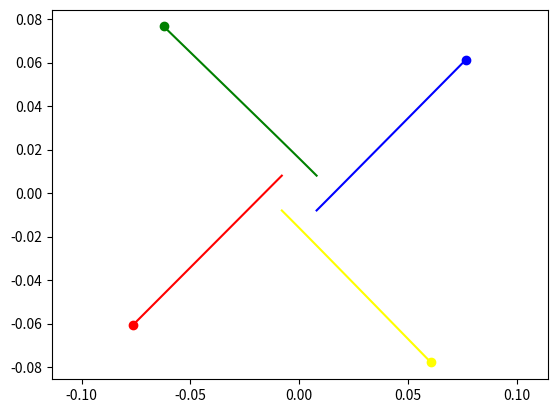

Write the Python code that produced this figure.
import numpy as np
from scipy.integrate import odeint
import matplotlib.pyplot as plt
from matplotlib.animation import ArtistAnimation
t = np.arange(10**(-7), 1.5*10**(-7), 10**(-9))
a = 0.008
v = 2*10**6
k = 9*10**9
def GG(s, t):  
    (x1, v_x1, y1, v_y1,
    x2, v_x2, y2, v_y2,
    x3, v_x3, y3, v_y3,
    x4, v_x4, y4, v_y4) = s
    dxdt1= v_x1
    dv_xdt1 = k * q1 * q2 / m1 * (x1 - x2) / ((x1 - x2)**2 + (y1 - y2)**2)**1.5
    + k * q1 * q3 / m1 * (x1 - x3) / ((x1 - x3)**2 + (y1 - y3)**2)**1.5 
    + k * q1 * q4 / m1 * (x1 - x4) / ((x1 - x4)**2 + (y1 - y4)**2)**1.5
    
    dydt1 = v_y1
    dv_ydt1 = k * q1 * q2 / m1 * (y1 - y2) / ((x1 - x2)**2 + (y1 - y2)**2)**1.5
    + k * q1 * q3 / m1 * (y1 - y3) / ((x1 - x3)**2 + (y1 - y3)**2)**1.5 
    + k * q1 * q4 / m1 * (y1 - y4) / ((x1 - x4)**2 + (y1 - y4)**2)**1.5
    
    
     
    dxdt2 = v_x2
    dv_xdt2 = k * q2 * q1 / m2 * (x2 - x1) / ((x2 - x1)**2 + (y2 - y1)**2)**1.5
    + k * q2 * q3 / m2 * (x2 - x3) / ((x2 - x3)**2 + (y2 - y3)**2)**1.5 
    + k * q2 * q4 / m2 * (x2 - x4) / ((x2 - x4)**2 + (y2 - y4)**2)**1.5
    
    dydt2 = v_y2
    dv_ydt2 = k * q2 * q1 / m2 * (y2 - y1) / ((x2 - x1)**2 + (y2 - y1)**2)**1.5
    + k * q2 * q3 / m2 * (y2 - y3) / ((x2 - x3)**2 + (y2 - y3)**2)**1.5 
    + k * q2 * q4 / m2 * (y2 - y4) / ((x2 - x4)**2 + (y2 - y4)**2)**1.5
    
    
    dxdt3= v_x3
    dv_xdt3 = k * q3 * q1 / m3 * (x3 - x1) / ((x3 - x1)**2 + (y3 - y1)**2)**1.5
    + k * q3 * q2 / m3 * (x3 - x2) / ((x3 - x2)**2 + (y3 - y2)**2)**1.5 
    + k * q3 * q4 / m3 * (x3 - x4) / ((x3 - x4)**2 + (y3 - y4)**2)**1.5
    
    dydt3= v_y3
    dv_ydt3 = k * q3 * q1 / m3 * (y3 - y1) / ((x3 - x1)**2 + (y3 - y1)**2)**1.5
    + k * q3 * q2 / m3 * (y3 - y2) / ((x3 - x2)**2 + (y3 - y2)**2)**1.5 
    + k * q3 * q4 / m3 * (y3 - y4) / ((x3 - x4)**2 + (y3 - y4)**2)**1.5
    
    
    dxdt4= v_x4
    dv_xdt4 = k * q4 * q1 / m4 * (x4 - x1) / ((x4 - x1)**2 + (y4 - y1)**2)**1.5
    + k * q4 * q2 / m4 * (x4 - x2) / ((x4 - x2)**2 + (y4 - y2)**2)**1.5 
    + k * q4 * q3 / m4 * (x4 - x3) / ((x4 - x3)**2 + (y4 - y3)**2)**1.5
    
    dydt4= v_y4
    dv_ydt4 = k * q4 * q2 / m4 * (y4 - y2) / ((x4 - x2)**2 + (y4 - y2)**2)**1.5
    + k * q4 * q3 / m4 * (y4 - y3) / ((x4 - x3)**2 + (y4 - y3)**2)**1.5 
    + k * q4 * q1 / m4 * (y4 - y1) / ((x4 - x1)**2 + (y4 - y1)**2)**1.5
    
    
    return(dxdt1,dv_xdt1,dydt1,dv_ydt1,
           dxdt2,dv_xdt2,dydt2,dv_ydt2,
           dxdt3,dv_xdt3,dydt3,dv_ydt3,
           dxdt4,dv_xdt4,dydt4,dv_ydt4)
    
    
x01 = -a
v_x01 = -v/2**0.5
y01 = a
v_y01 = -v/2**0.5
    
x02 = a
v_x02 = -v/2**0.5
y02 = a
v_y02 = v/2**0.5
    
x03 = a
v_x03 = v/2**0.5 
y03 = -a
v_y03 = v/2**0.5
    
x04 = -a
v_x04 = v/2**0.5
y04 = -a
v_y04 = -v/2**0.5

s0 = (x01,v_x01,y01,v_y01,
      x02,v_x02,y02,v_y02,
      x03,v_x03,y03,v_y03,
      x04,v_x04,y04,v_y04)

m1 = 1.1*10**(-27)
q1 = 1.1*10**(-14)

m2 = 1.1*10**(-27)
q2 = - 1.1*10**(-14)

m3 = 1.1*10**(-27)
q3 = -1.1*10**(-14)

m4 = 1.1*10**(-27)
q4 = - 1.1*10**(-14)

sol = odeint(GG,s0,t)

fig = plt.figure()
bodys =[]

for i in range(0,len(t),1):
    body1, = plt.plot(sol[:i,0],sol[:i,2],'-',color='r')
    body1_line, = plt.plot(sol[i,0],sol[i,2],'o',color='r')
    
    body2, = plt.plot(sol[:i,4],sol[:i,6],'-',color='g')
    body2_line, = plt.plot(sol[i,4],sol[i,6],'o',color='g')
    
    body3, = plt.plot(sol[:i,8],sol[:i,10],'-',color='b')
    body3_line, = plt.plot(sol[i,8],sol[i,10],'o',color='b')
    
    body4, = plt.plot(sol[:i,12],sol[:i,14],'-',color='yellow')
    body4_line, = plt.plot(sol[i,12],sol[i,14],'o',color='yellow')
    
    bodys.append([body1, body1_line,body2, body2_line,body3, body3_line,body4, body4_line])
    
ani = ArtistAnimation(fig,bodys,interval=50)
plt.axis('equal')
ani.save('GG.gif')    

    
    
    
    
    
    
    
    
    
    
    
    
    